Run: headless pygame with SDL's dummy video driver; simulated clock (each Clock.tick advances the game by its frame time, no real sleeping); random seed 0; keys injected as events and as key.get_pressed() state; no mouse input.
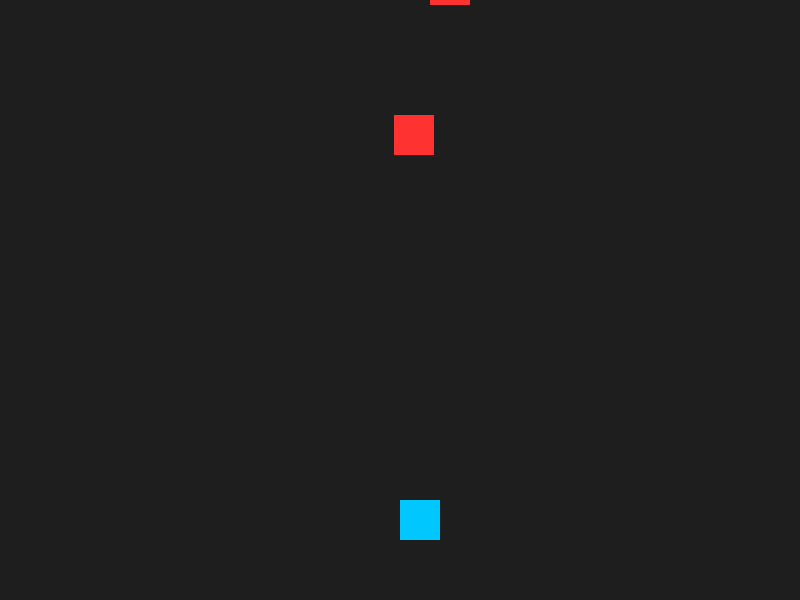
Frame 1 of 4 · flips 1–60 · no input
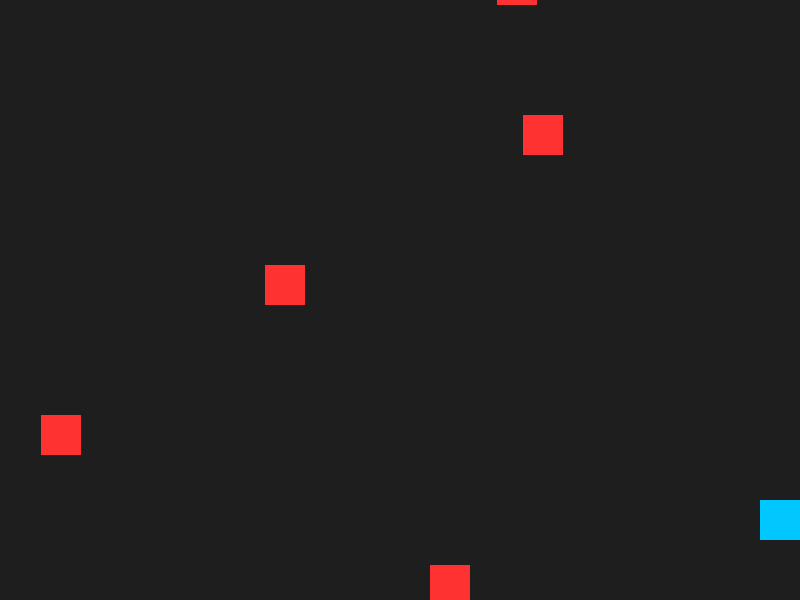
Frame 2 of 4 · flips 61–180 · tapped SPACE, RETURN · held RIGHT (→), D
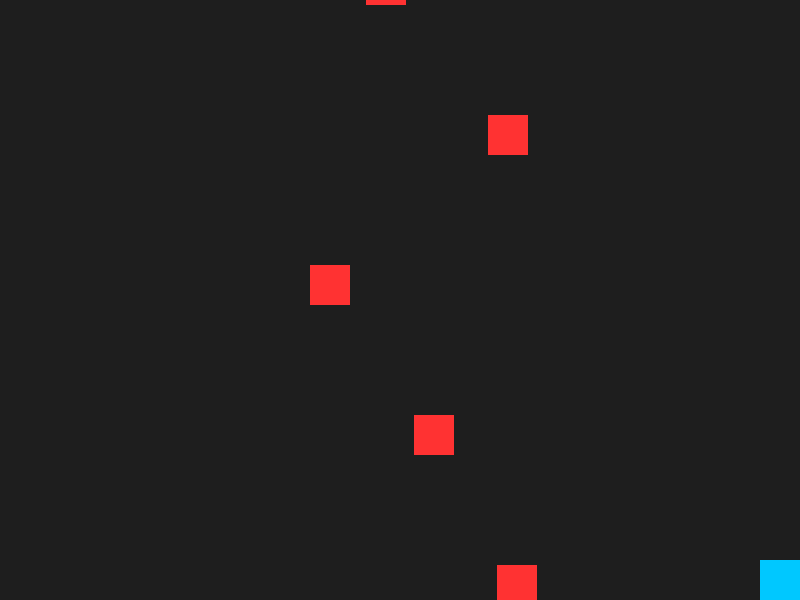
Frame 3 of 4 · flips 181–300 · held DOWN (↓), S
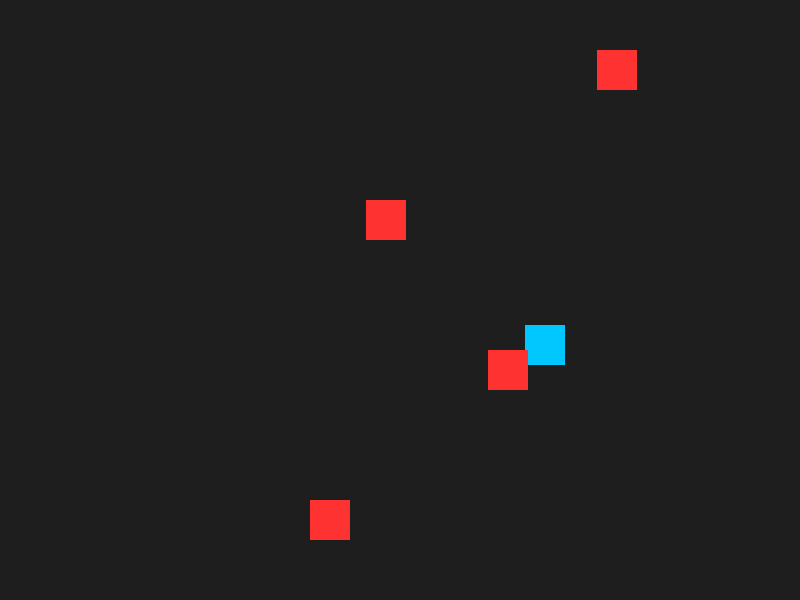
Frame 4 of 4 · flips 301–420 · held LEFT (←), A, UP (↑), W

The pygame program that drew these frames:

import pygame
import random

# ---------- config ----------
WIDTH, HEIGHT = 800, 600
PLAYER_SIZE = 40
SPEED = 5
OBSTACLE_SIZE = 40
OBSTACLE_SPEED = 5
SPAWN_RATE = 30  # frames per new obstacle
# ----------------------------

pygame.init()
screen = pygame.display.set_mode((WIDTH, HEIGHT))
pygame.display.set_caption("Dodge Game (Keyboard Version)")
clock = pygame.time.Clock()

# Player state
player_x = WIDTH // 2
player_y = HEIGHT - 100

# Obstacles list
obstacles = []

frame_count = 0
running = True

def get_direction():
    keys = pygame.key.get_pressed()
    dx = 0
    dy = 0
    if keys[pygame.K_LEFT]:
        dx = -1
    elif keys[pygame.K_RIGHT]:
        dx = 1
    if keys[pygame.K_UP]:
        dy = -1
    elif keys[pygame.K_DOWN]:
        dy = 1
    return dx, dy

while running:
    clock.tick(60)
    frame_count += 1

    for event in pygame.event.get():
        if event.type == pygame.QUIT:
            running = False

    # --- INPUT ---
    dx, dy = get_direction()

    # --- UPDATE PLAYER ---
    player_x += dx * SPEED
    player_y += dy * SPEED
    player_x = max(0, min(WIDTH - PLAYER_SIZE, player_x))
    player_y = max(0, min(HEIGHT - PLAYER_SIZE, player_y))

    # --- SPAWN OBSTACLES ---
    if frame_count % SPAWN_RATE == 0:
        obs_x = random.randint(0, WIDTH - OBSTACLE_SIZE)
        obs_y = -OBSTACLE_SIZE
        obstacles.append([obs_x, obs_y])

    # --- UPDATE OBSTACLES ---
    for obs in obstacles:
        obs[1] += OBSTACLE_SPEED

    # Remove obstacles that went off-screen
    obstacles = [obs for obs in obstacles if obs[1] < HEIGHT]

    # --- CHECK COLLISIONS ---
    player_rect = pygame.Rect(player_x, player_y, PLAYER_SIZE, PLAYER_SIZE)
    for obs in obstacles:
        obs_rect = pygame.Rect(obs[0], obs[1], OBSTACLE_SIZE, OBSTACLE_SIZE)
        if player_rect.colliderect(obs_rect):
            print("Game Over!")
            running = False

    # --- DRAW ---
    screen.fill((30, 30, 30))
    pygame.draw.rect(screen, (0, 200, 255), player_rect)
    for obs in obstacles:
        pygame.draw.rect(screen, (255, 50, 50), pygame.Rect(obs[0], obs[1], OBSTACLE_SIZE, OBSTACLE_SIZE))

    pygame.display.flip()

pygame.quit()
